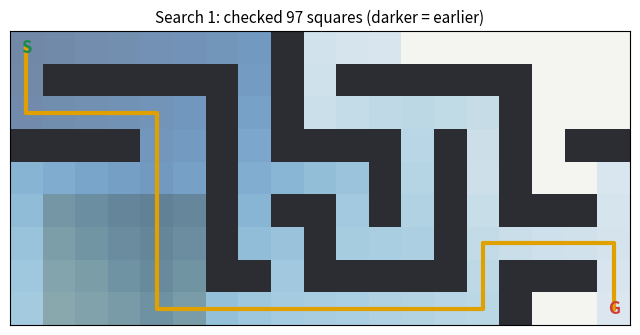
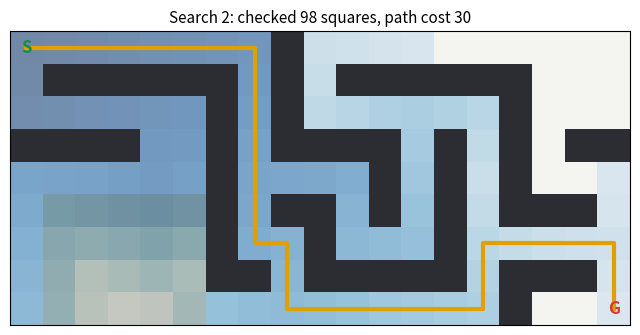
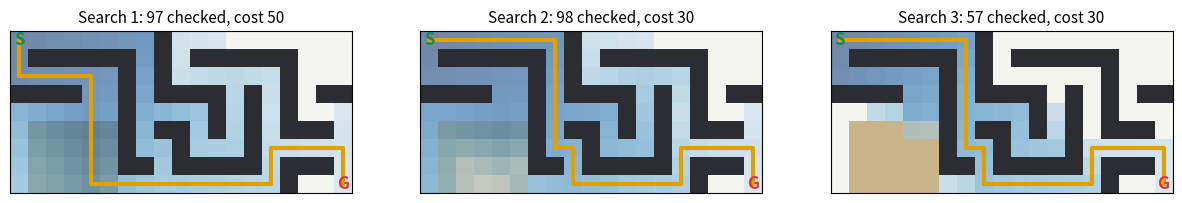

The matplotlib source for these figures, in order: (Note: this script raises an exception after producing the figures.)
%pip install -q networkx   # graph library, used once near the end (already in Colab)

WAREHOUSE = [
    "S.......#..........",
    ".######.#.######...",
    "......#.#......#...",
    "####..#.####.#.#.##",
    "......#....#.#.#...",
    ".~~~~~#.##.#.#.###.",
    ".~~~~~#..#...#.....",
    ".~~~~~##.#####.###.",
    ".~~~~~.........#..G",
]
ROWS, COLS = len(WAREHOUSE), len(WAREHOUSE[0])
COST = {".": 1, "S": 1, "G": 1, "~": 5}      # mud costs 5 to cross; "#" is a wall

def find(ch):
    for r, row in enumerate(WAREHOUSE):
        for c, x in enumerate(row):
            if x == ch:
                return (r, c)

START, GOAL = find("S"), find("G")

def neighbours(square):
    r, c = square
    out = []
    for dr, dc in [(-1, 0), (1, 0), (0, -1), (0, 1)]:
        nr, nc = r + dr, c + dc
        if 0 <= nr < ROWS and 0 <= nc < COLS and WAREHOUSE[nr][nc] != "#":
            out.append((nr, nc))
    return out

print("\n".join(WAREHOUSE))
print("start:", START, "  goal:", GOAL)
print("open squares next to the start:", neighbours(START))

from collections import deque

def bfs(start, goal):
    frontier = deque([start])          # squares waiting to be checked, oldest first
    came_from = {start: None}          # how we reached each square (also marks it as seen)
    checked = []                       # the order squares were checked in
    while frontier:
        square = frontier.popleft()
        checked.append(square)
        if square == goal:
            break
        for nxt in neighbours(square):
            if nxt not in came_from:
                came_from[nxt] = square
                frontier.append(nxt)
    return came_from, checked

def path_to(came_from, goal):
    path = []
    square = goal
    while square is not None:
        path.append(square)
        square = came_from[square]
    return path[::-1]                   # reversed: start to goal

def path_cost(path):
    return sum(COST[WAREHOUSE[r][c]] for r, c in path[1:])

came_from, checked = bfs(START, GOAL)
path = path_to(came_from, GOAL)
print("squares checked:", len(checked))
print("steps on the path:", len(path) - 1, "   cost of the path (mud counts 5):", path_cost(path))

import numpy as np
import matplotlib.pyplot as plt
from matplotlib.colors import ListedColormap

def draw(ax, checked=(), path=(), title=""):
    base = np.zeros((ROWS, COLS))
    for r in range(ROWS):
        for c in range(COLS):
            base[r, c] = {"#": 3, "~": 1}.get(WAREHOUSE[r][c], 0)
    ax.imshow(base, cmap=ListedColormap(["#f4f4f0", "#c9b48a", "#c9b48a", "#2b2d33"]), vmin=0, vmax=3)
    if checked:
        order = np.full((ROWS, COLS), np.nan)
        for k, (r, c) in enumerate(checked):
            order[r, c] = k
        ax.imshow(order, cmap="Blues_r", alpha=0.55, vmin=0, vmax=len(checked) * 1.3)
    if path:
        pr, pc = zip(*path)
        ax.plot(pc, pr, color="#e0a100", lw=3)
    ax.text(START[1], START[0], "S", ha="center", va="center", color="#188a4a", weight="bold", fontsize=12)
    ax.text(GOAL[1], GOAL[0], "G", ha="center", va="center", color="#d03a3a", weight="bold", fontsize=12)
    ax.set_title(title, fontsize=11)
    ax.set_xticks([]); ax.set_yticks([])

fig, ax = plt.subplots(figsize=(8, 4))
draw(ax, checked, path, f"Search 1: checked {len(checked)} squares (darker = earlier)")
plt.show()

import heapq

def dijkstra(start, goal):
    frontier = [(0, start)]            # (cost so far, square); heapq keeps the smallest first
    cost_so_far = {start: 0}
    came_from = {start: None}
    checked = []
    done = set()
    while frontier:
        cost, square = heapq.heappop(frontier)
        if square in done:
            continue                   # an older, more expensive entry for a square already finished
        done.add(square)
        checked.append(square)
        if square == goal:
            break
        for nxt in neighbours(square):
            new_cost = cost + COST[WAREHOUSE[nxt[0]][nxt[1]]]
            if nxt not in cost_so_far or new_cost < cost_so_far[nxt]:
                cost_so_far[nxt] = new_cost
                came_from[nxt] = square
                heapq.heappush(frontier, (new_cost, nxt))
    return came_from, checked

came_from_d, checked_d = dijkstra(START, GOAL)
path_d = path_to(came_from_d, GOAL)
print("squares checked:", len(checked_d))
print("steps:", len(path_d) - 1, "   cost:", path_cost(path_d))

fig, ax = plt.subplots(figsize=(8, 4))
draw(ax, checked_d, path_d, f"Search 2: checked {len(checked_d)} squares, path cost {path_cost(path_d)}")
plt.show()

def manhattan(a, b):
    return abs(a[0] - b[0]) + abs(a[1] - b[1])

def astar(start, goal, h=manhattan):
    frontier = [(h(start, goal), 0, start)]    # (estimated total, cost so far, square)
    cost_so_far = {start: 0}
    came_from = {start: None}
    checked = []
    done = set()
    while frontier:
        _, cost, square = heapq.heappop(frontier)
        if square in done:
            continue
        done.add(square)
        checked.append(square)
        if square == goal:
            break
        for nxt in neighbours(square):
            new_cost = cost + COST[WAREHOUSE[nxt[0]][nxt[1]]]
            if nxt not in cost_so_far or new_cost < cost_so_far[nxt]:
                cost_so_far[nxt] = new_cost
                came_from[nxt] = square
                heapq.heappush(frontier, (new_cost + h(nxt, goal), new_cost, nxt))
    return came_from, checked

came_from_a, checked_a = astar(START, GOAL)
path_a = path_to(came_from_a, GOAL)
print("squares checked:", len(checked_a), "   cost:", path_cost(path_a))

fig, axes = plt.subplots(1, 3, figsize=(15, 3.6))
draw(axes[0], checked, path, f"Search 1: {len(checked)} checked, cost {path_cost(path)}")
draw(axes[1], checked_d, path_d, f"Search 2: {len(checked_d)} checked, cost {path_cost(path_d)}")
draw(axes[2], checked_a, path_a, f"Search 3: {len(checked_a)} checked, cost {path_cost(path_a)}")
plt.show()

from matplotlib import animation
from IPython.display import HTML

runs = [("Search 1 (BFS)", checked, path), ("Search 2 (Dijkstra)", checked_d, path_d), ("Search 3 (A*)", checked_a, path_a)]
fig, axes = plt.subplots(1, 3, figsize=(13, 3.2))
FRAMES = 30
longest = max(len(c) for _, c, _ in runs)

def frame(k):
    n = int(longest * (k + 1) / FRAMES)
    for ax, (name, chk, pth) in zip(axes, runs):
        ax.clear()
        done = n >= len(chk)
        draw(ax, chk[:n], pth if done else (), f"{name}: {min(n, len(chk))} checked")

anim = animation.FuncAnimation(fig, frame, frames=FRAMES, interval=200)
plt.close(fig)
HTML(anim.to_jshtml())

GOAL_BOARD = (1, 2, 3, 4, 5, 6, 7, 8, 0)          # 0 is the gap

def slides(board):
    """All boards one slide away."""
    gap = board.index(0)
    r, c = divmod(gap, 3)
    out = []
    for dr, dc in [(-1, 0), (1, 0), (0, -1), (0, 1)]:
        nr, nc = r + dr, c + dc
        if 0 <= nr < 3 and 0 <= nc < 3:
            j = nr * 3 + nc
            b = list(board)
            b[gap], b[j] = b[j], b[gap]
            out.append(tuple(b))
    return out

# BFS over every reachable board, recording each board's distance from the goal
dist = {GOAL_BOARD: 0}
queue = deque([GOAL_BOARD])
while queue:
    b = queue.popleft()
    for nb_ in slides(b):
        if nb_ not in dist:
            dist[nb_] = dist[b] + 1
            queue.append(nb_)
print("reachable boards:", len(dist))
print("hardest boards need", max(dist.values()), "slides")

def solve(start, h=None):
    """A* on boards; with h=None it ranks by slides so far only (the same order as BFS)."""
    h = h or (lambda b: 0)
    frontier = [(h(start), 0, start)]
    came, cost = {start: None}, {start: 0}
    checked = 0
    while frontier:
        _, g, b = heapq.heappop(frontier)
        checked += 1
        if b == GOAL_BOARD:
            break
        for nb_ in slides(b):
            if nb_ not in cost or g + 1 < cost[nb_]:
                cost[nb_] = g + 1
                came[nb_] = b
                heapq.heappush(frontier, (g + 1 + h(nb_), g + 1, nb_))
    path, b = [], GOAL_BOARD
    while b is not None:
        path.append(b); b = came[b]
    return path[::-1], checked

def tile_distance(b):
    """Sum over tiles of how far each tile is from its home square (rows + columns)."""
    total = 0
    for i, t in enumerate(b):
        if t:
            home = t - 1
            total += abs(i // 3 - home // 3) + abs(i % 3 - home % 3)
    return total

scrambled = (8, 6, 7, 2, 5, 4, 3, 0, 1)          # one of the hardest boards
p1, n1 = solve(scrambled)
p2, n2 = solve(scrambled, tile_distance)
print(f"no estimate:        {len(p1) - 1} slides, checked {n1:,} boards")
print(f"with tile distance: {len(p2) - 1} slides, checked {n2:,} boards")

fig, axes = plt.subplots(1, 8, figsize=(13, 1.9))
for ax, k in zip(axes, np.linspace(0, len(p2) - 1, 8).astype(int)):
    b = np.array(p2[k]).reshape(3, 3)
    ax.imshow(b == 0, cmap="Greys", vmin=0, vmax=3)
    for (r, c), t in np.ndenumerate(b):
        if t:
            ax.text(c, r, str(t), ha="center", va="center", fontsize=13)
    ax.set_title(f"slide {k}", fontsize=9); ax.set_xticks([]); ax.set_yticks([])
plt.show()

import random
ROWS4, COLS4 = 6, 7

def new_board():
    return [[0] * COLS4 for _ in range(ROWS4)]      # 0 empty, 1 = you, 2 = computer

def legal(board):
    return [c for c in range(COLS4) if board[0][c] == 0]

def drop(board, col, player):
    b = [row[:] for row in board]                     # copy, so the original is unchanged
    for r in range(ROWS4 - 1, -1, -1):
        if b[r][col] == 0:
            b[r][col] = player
            return b

# Every line of 4 squares (across, down, both diagonals), worked out once: 69 lines.
LINES = []
for r in range(ROWS4):
    for c in range(COLS4):
        for dr, dc in [(0, 1), (1, 0), (1, 1), (1, -1)]:
            cells = [(r + k * dr, c + k * dc) for k in range(4)]
            if all(0 <= rr < ROWS4 and 0 <= cc < COLS4 for rr, cc in cells):
                LINES.append(cells)

def windows(board):
    """The contents of every line of 4."""
    for cells in LINES:
        yield [board[rr][cc] for rr, cc in cells]

def winner(board):
    for w in windows(board):
        if w[0] and w.count(w[0]) == 4:
            return w[0]
    return 0

def estimate(board, me):
    """Positive = good for `me`. Open lines with 3 or 2 of my discs score; the opponent's count against."""
    other = 3 - me
    score = 0
    for w in windows(board):
        if other not in w:
            score += {4: 1000, 3: 5, 2: 2}.get(w.count(me), 0)
        if me not in w:
            score -= {4: 1000, 3: 5, 2: 2}.get(w.count(other), 0)
    return score

nodes = 0

def minimax(board, depth, my_turn, me, alpha=-10**9, beta=10**9, prune=True):
    """Best score reachable from here, looking `depth` moves ahead."""
    global nodes
    nodes += 1
    w = winner(board)
    if w or depth == 0 or not legal(board):
        if w:
            return (10**6 + depth) if w == me else -(10**6 + depth)   # sooner wins score higher
        return estimate(board, me)
    player = me if my_turn else 3 - me
    best = -10**9 if my_turn else 10**9
    for col in sorted(legal(board), key=lambda c: abs(c - 3)):        # centre columns first
        score = minimax(drop(board, col, player), depth - 1, not my_turn, me, alpha, beta, prune)
        if my_turn:
            best = max(best, score); alpha = max(alpha, score)
        else:
            best = min(best, score); beta = min(beta, score)
        if prune and alpha >= beta:
            break                     # the other player would never allow this line: skip the rest
    return best

def best_move(board, me, depth=4, prune=True):
    scores = {c: minimax(drop(board, c, me), depth - 1, False, me, prune=prune) for c in legal(board)}
    return max(scores, key=scores.get)

for prune in (False, True):
    nodes = 0
    move = best_move(new_board(), me=2, depth=5, prune=prune)
    print(f"pruning {'on ' if prune else 'off'}: chose column {move}, checked {nodes:,} positions")

def play_game(first_random=True, depth=4, seed=0):
    random.seed(seed)
    board, player = new_board(), 1
    while legal(board) and not winner(board):
        if player == 1:
            col = random.choice(legal(board))
        else:
            col = best_move(board, 2, depth)
        board = drop(board, col, player)
        player = 3 - player
    return winner(board)

results = [play_game(seed=s) for s in range(20)]
print("computer wins:", results.count(2), "  random player wins:", results.count(1), "  draws:", results.count(0))

PLAY = False      # change to True to play

def show_board(board):
    for row in board:
        print(" ".join(".XO"[v] for v in row))
    print(" ".join(str(c) for c in range(COLS4)))

if PLAY:
    board, player = new_board(), 1
    while legal(board) and not winner(board):
        show_board(board)
        if player == 1:
            col = int(input("your column (0-6): "))
            if col not in legal(board):
                print("that column is full or doesn't exist"); continue
        else:
            col = best_move(board, 2, depth=5)
            print("computer plays", col)
        board = drop(board, col, player)
        player = 3 - player
    show_board(board)
    print({1: "You win.", 2: "The computer wins.", 0: "Draw."}[winner(board)])

import networkx as nx

G = nx.DiGraph()
for r in range(ROWS):
    for c in range(COLS):
        if WAREHOUSE[r][c] != "#":
            for nxt in neighbours((r, c)):
                G.add_edge((r, c), nxt, weight=COST[WAREHOUSE[nxt[0]][nxt[1]]])

lib_path = nx.astar_path(G, START, GOAL, heuristic=manhattan, weight="weight")
print("networkx path cost:", path_cost(lib_path), "   your A* path cost:", path_cost(path_a))

# your code here

#@title Solution to exercise 1 (double-click to show)
for k in (2, 5, 10):
    came_k, checked_k = astar(START, GOAL, h=lambda a, b, k=k: k * manhattan(a, b))
    p_k = path_to(came_k, GOAL)
    print(f"k = {k:2d}: checked {len(checked_k)} squares, path cost {path_cost(p_k)} (cheapest is {path_cost(path_a)})")
# Bigger estimates check fewer squares. At k = 10 the path costs 34, not 30:
# the estimate now overestimates, so A* can skip the cheapest route. You trade the guarantee for speed.

def steps_from(start):
    ...

#@title Solution to exercise 2 (double-click to show)
def steps_from(start):
    dist = {start: 0}
    q = deque([start])
    while q:
        s = q.popleft()
        for n in neighbours(s):
            if n not in dist:
                dist[n] = dist[s] + 1
                q.append(n)
    return dist

d = steps_from(START)
far = max(d, key=d.get)
print("furthest square:", far, "at", d[far], "steps")
